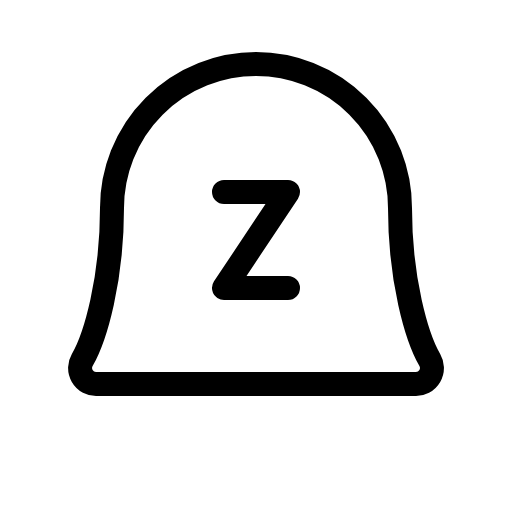
t = 0.00 s
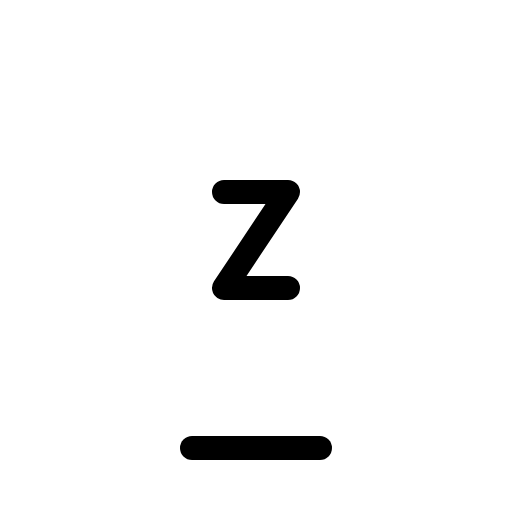
t = 0.60 s
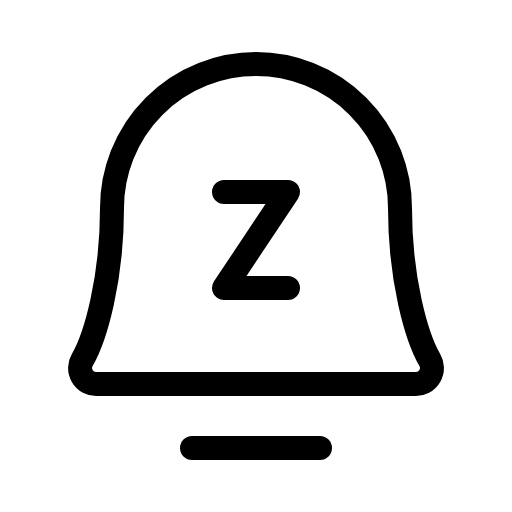
t = 0.98 s
t = 1.35 s: frame unchanged from t = 0.98 s, image omitted
t = 1.73 s: frame unchanged from t = 0.98 s, image omitted

The animated SVG that drew these frames (rendered in a browser with its animation timeline set to each time). Animation: 1 CSS @keyframes rule; one cycle of 2.10 s, repeats indefinitely.

<svg xmlns="http://www.w3.org/2000/svg" viewBox="0 0 256 256">
  <style>
    .draw-line {
      stroke-dasharray: 2000;
      stroke-dashoffset: 0;
    }
    svg:hover .draw-line {
      animation: phosphor-draw-in 1.5s ease-in-out infinite alternate;
    }
    @keyframes phosphor-draw-in {
      0%   { stroke-dashoffset: 2000; }
      100% { stroke-dashoffset: 0; }
    }
  </style><rect width="256" height="256" fill="none"/><line x1="96" y1="224" x2="160" y2="224" fill="none" stroke="currentColor" stroke-linecap="round" stroke-linejoin="round" stroke-width="12" class="draw-line" pathLength="1" style="animation-delay: 0s"/><polyline points="112 96 144 96 112 144 144 144" fill="none" stroke="currentColor" stroke-linecap="round" stroke-linejoin="round" stroke-width="12" class="draw-line" pathLength="1" style="animation-delay: 0.3s"/><path d="M56,104a72,72,0,0,1,144,0c0,35.82,8.3,64.6,14.9,76A8,8,0,0,1,208,192H48a8,8,0,0,1-6.88-12C47.71,168.6,56,139.81,56,104Z" fill="none" stroke="currentColor" stroke-linecap="round" stroke-linejoin="round" stroke-width="12" class="draw-line" pathLength="1" style="animation-delay: 0.6s"/></svg>
